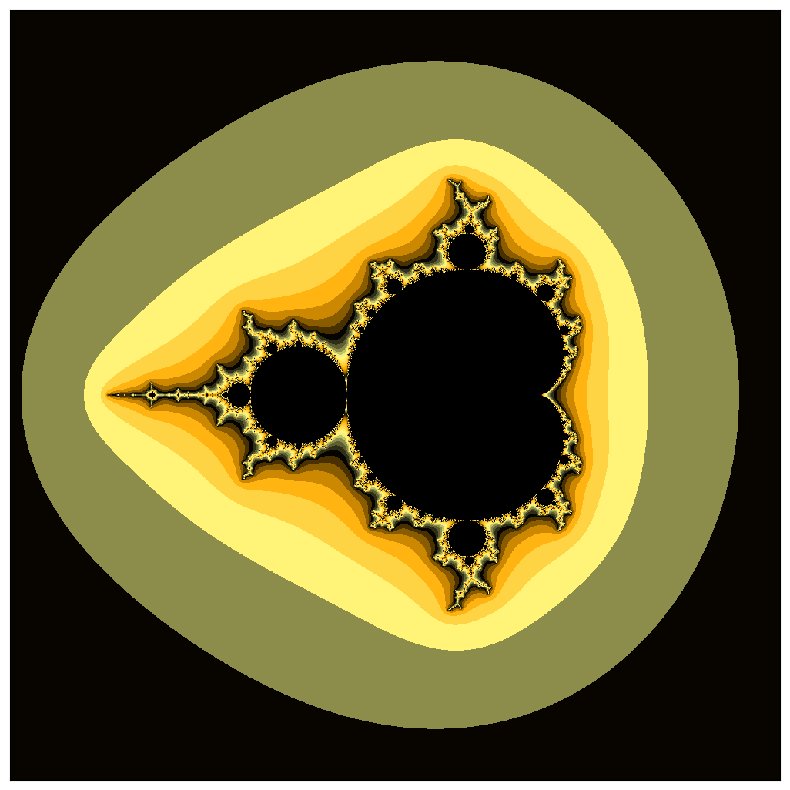
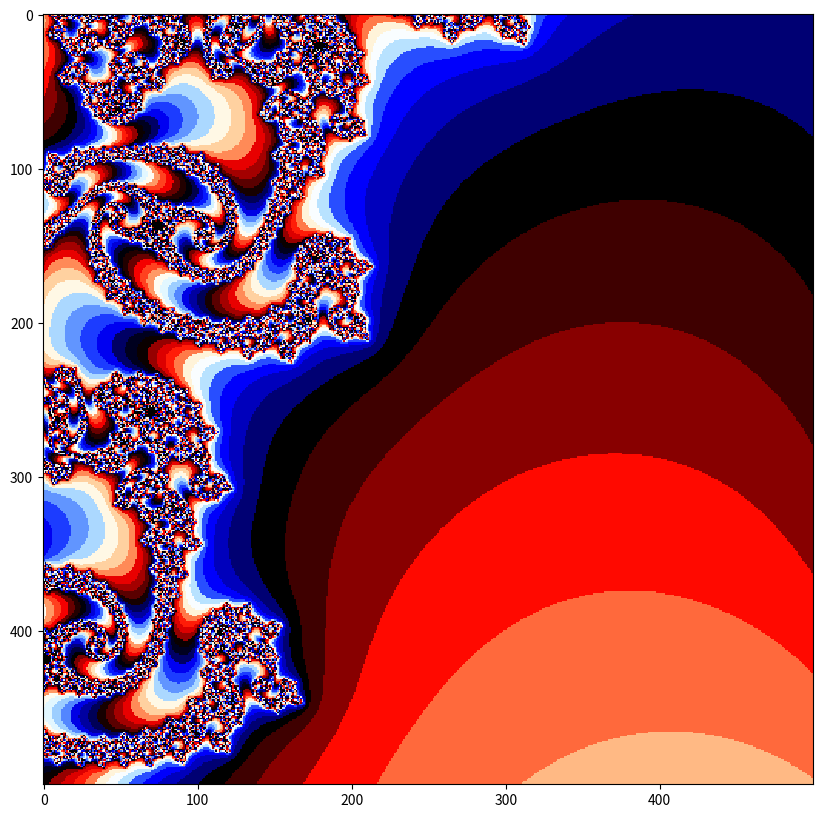

The script that saved these images, in order: (Note: this script raises an exception after producing the figures.)
import numpy as np
import matplotlib.pyplot as plt
from itertools import cycle
import matplotlib.colors as clr
# библиотеки
# инициализиация
pmin, pmax, qmin, qmax = -2.5, 1.5, -2, 2
# пусть c = p + iq и p меняется в диапазоне от pmin до pmax,
# а q меняется в диапазоне от qmin до qmax
ppoints, qpoints = 200, 200
# число точек по горизонтали и вертикали
max_iterations = 300
# максимальное количество итераций
infinity_border = 10
# если ушли на это расстояние, считаем, что ушли на бесконечность
def mandelbrot(pmin, pmax, ppoints, qmin, qmax, qpoints,
               max_iterations=200, infinity_border=10):
    image = np.zeros((ppoints, qpoints))
    p, q = np.mgrid[pmin:pmax:(ppoints*1j), qmin:qmax:(qpoints*1j)]
    c = p + 1j*q
    z = np.zeros_like(c)
    for k in range(max_iterations):
        z = z**2 + c
        mask = (np.abs(z) > infinity_border) & (image == 0)
        image[mask] = k
        z[mask] = np.nan
    return -image.T
#image = mandelbrot(-0.793191078177363, 0.16093721735804, 1000, -0.793191, 0.160937, 1000)
plt.figure(figsize=(10, 10))
colorpoints = [(1 - (1 - q) ** 4, c) for q, c in zip(np.linspace(0, 1, 20),
                                                     cycle(['#ffff88', '#000000',
                                                            '#ffaa00', ]))]
cmap = clr.LinearSegmentedColormap.from_list('mycmap',
                                             colorpoints, N=2048)
# LinearSegmentedColormap создаёт палитру по заданным точкам и заданным цветам
# можете попробовать выбрать другие цвета
plt.xticks([])
plt.yticks([])
image = mandelbrot(-2.5, 1.5, 1000, -2, 2, 1000)
plt.imshow(image, cmap=cmap, interpolation='none')
plt.show()

p_center, q_center = -0.793191078177363, 0.16093721735804
for i in range(1,11):
    scalefactor = i / 12000
    plt.xticks([])
    plt.yticks([])
    pmin_ = (pmin - p_center) * scalefactor + p_center
    qmin_ = (qmin - q_center) * scalefactor + q_center
    pmax_ = (pmax - p_center) * scalefactor + p_center
    qmax_ = (qmax - q_center) * scalefactor + q_center
    image = mandelbrot(pmin_, pmax_, 500, qmin_, qmax_, 500)
    print("(", pmin_, ",", pmax_, ") (", qmin_, ",", qmax_, ")")
    plt.figure(figsize=(10, 10))
    plt.imshow(image, cmap='flag', interpolation='none')
    filename = "images//mandelbrot-" + str(i) + ".png"
    plt.savefig(pic1.png, format="png")
    print(pic1.png  + " saved")